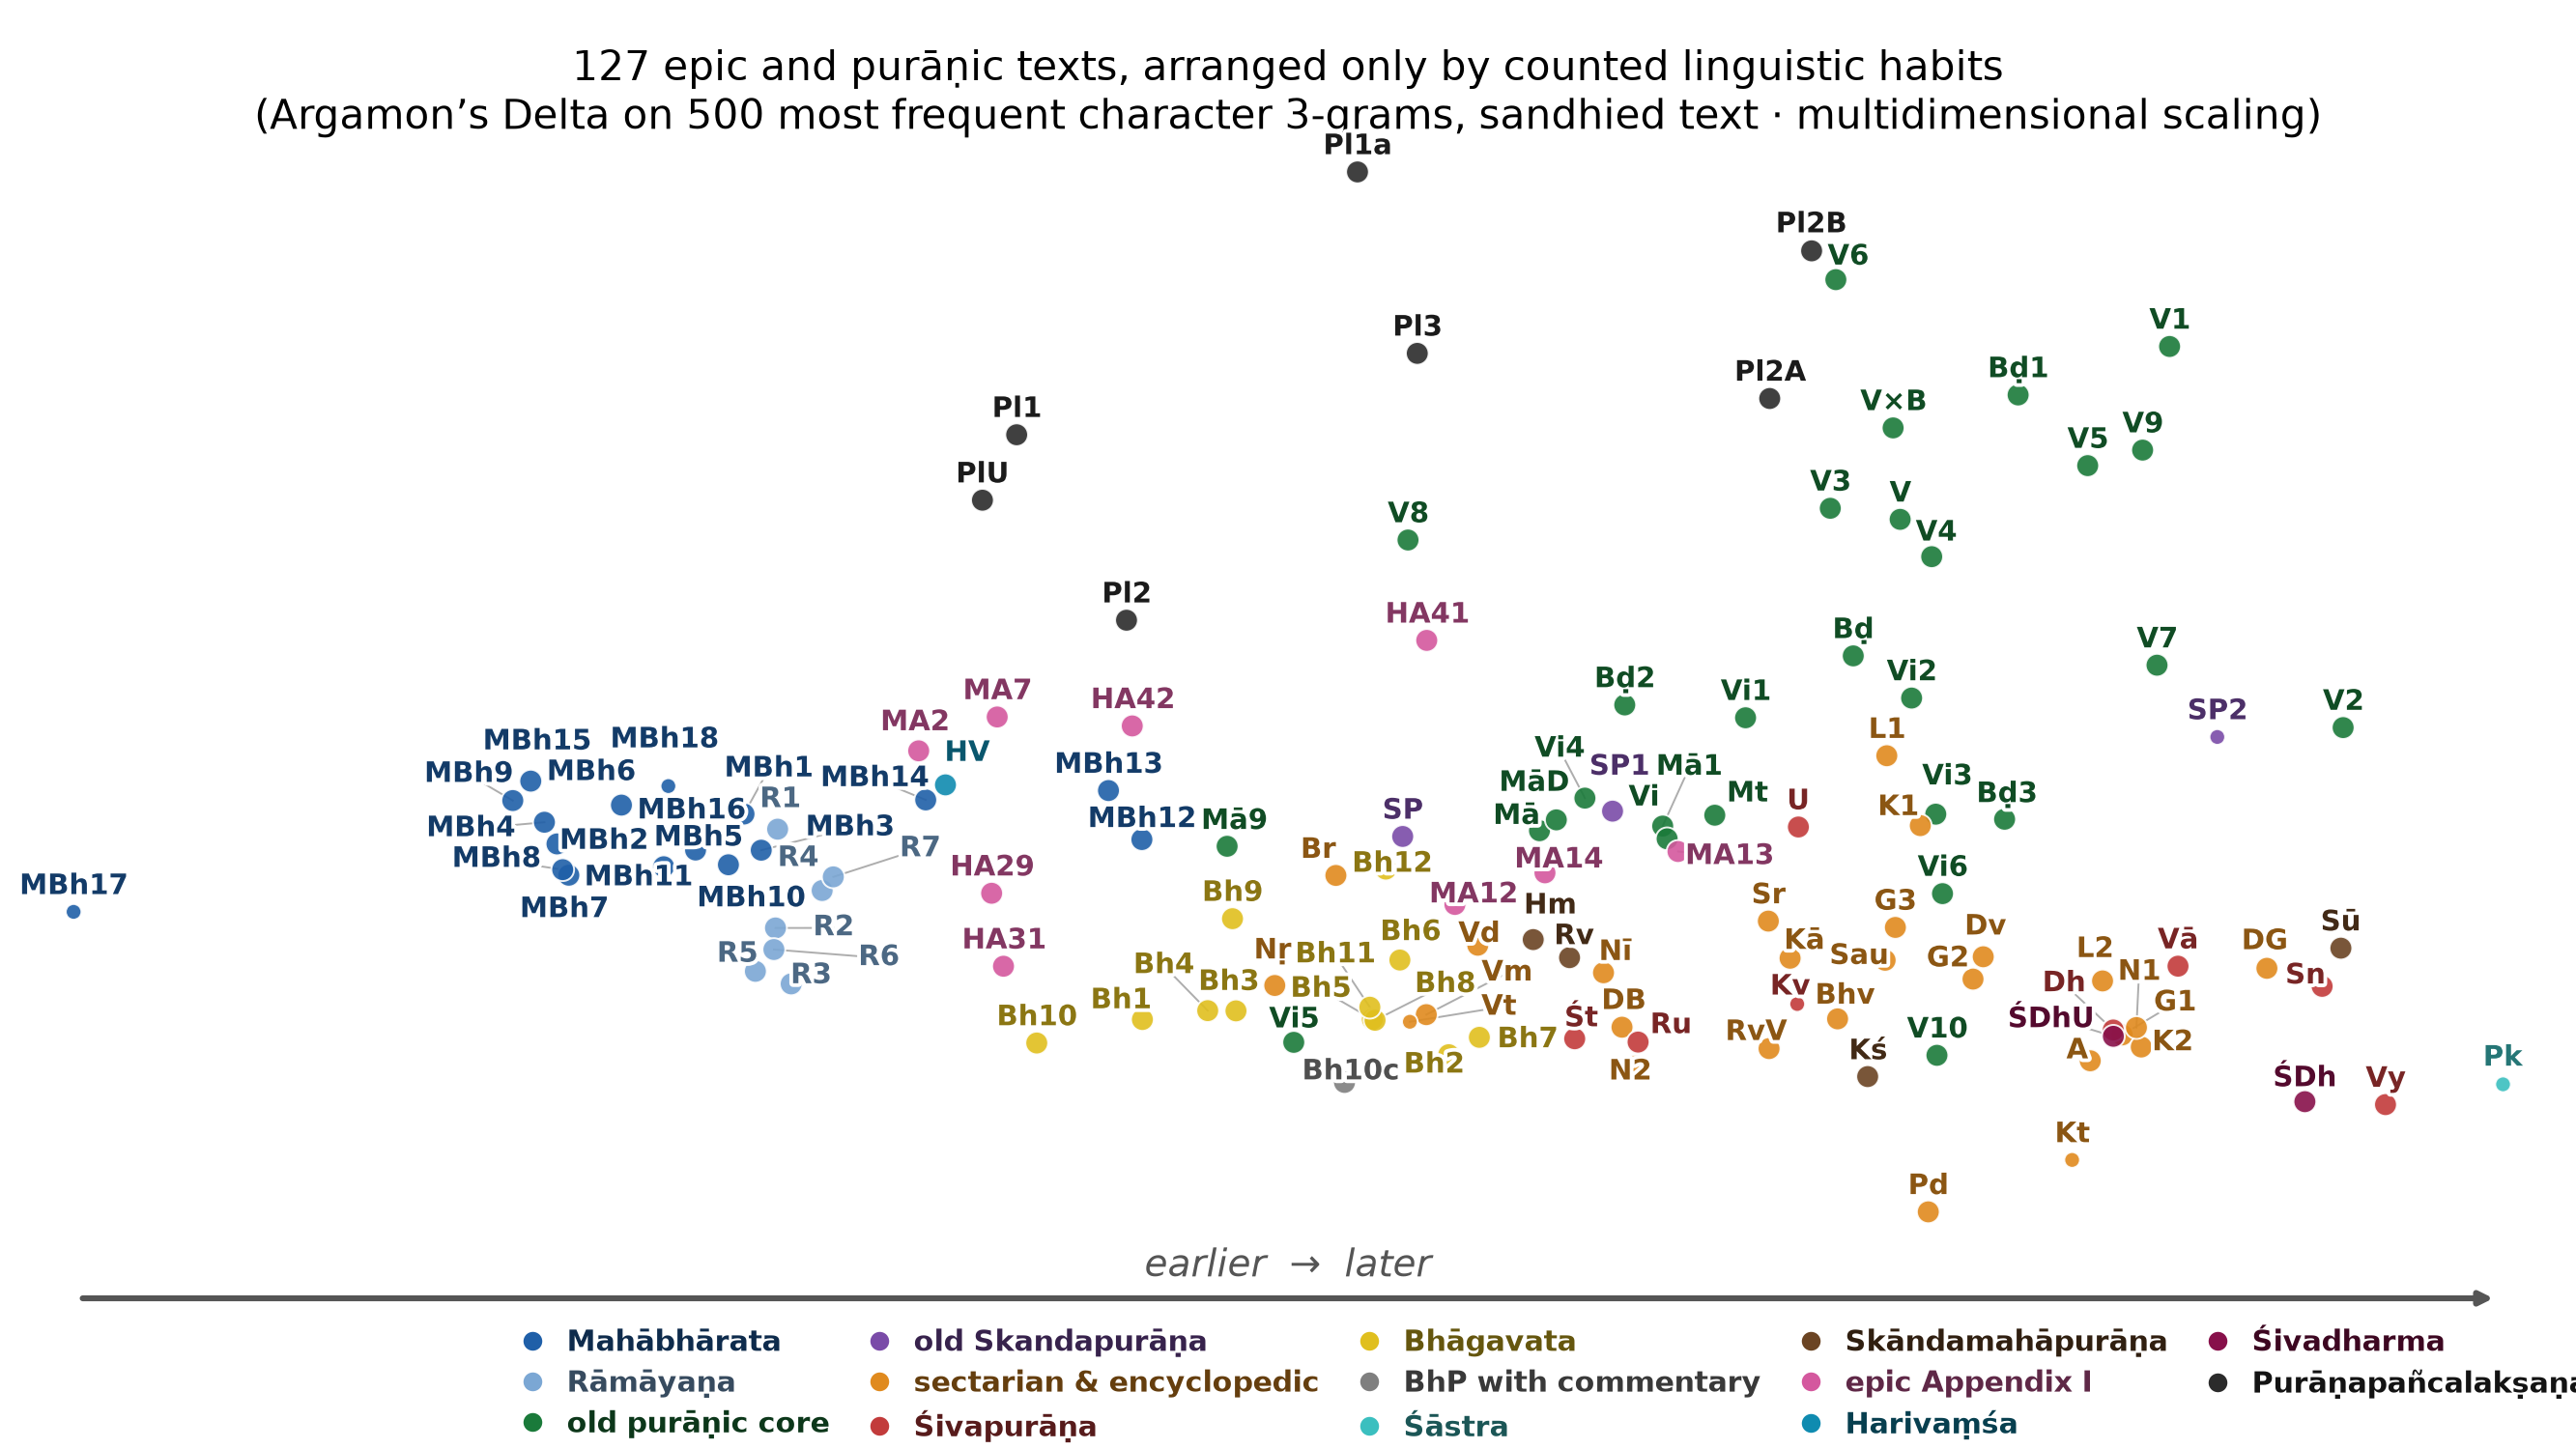

Values plotted in this chart, from the file beside it:
text	x	y
agnipurana_u	8.423	-6.643
bhagavatapurana_skandha-01_u	-4.972	-5.356
bhagavatapurana_skandha-02_u	-0.643	-6.453
bhagavatapurana_skandha-03_u	-3.65	-5.086
bhagavatapurana_skandha-04_u	-4.049	-5.079
bhagavatapurana_skandha-05_u	-1.722	-5.349
bhagavatapurana_skandha-06_u	-1.334	-3.501
bhagavatapurana_skandha-07_u	-0.2106	-5.912
bhagavatapurana_skandha-08_u	-1.685	-5.38
bhagavatapurana_skandha-09_u	-3.699	-2.211
bhagavatapurana_skandha-10_adhyaya-29-33…	-2.129	-7.308
bhagavatapurana_skandha-10_u	-6.465	-6.089
bhagavatapurana_skandha-11_u	-1.758	-4.973
bhagavatapurana_skandha-12_u	-1.533	-0.6643
bhavisyapurana	4.852	-5.337
brahmandapurana	5.074	5.985
brahmandapurana_khanda-1_u	7.404	14.12
brahmandapurana_khanda-2_u	1.844	4.455
brahmandapurana_khanda-3_u	7.212	0.8896
brahmapurana_pu	-2.238	-0.8627
devibhagavatapurana	1.805	-5.596
devibhagavatapurana_devigita_adhyaya-31-…	10.92	-3.759
devipurana	6.91	-3.399
garudapurana_khanda-1_u	8.874	-5.836
garudapurana_khanda-2_u	6.766	-4.095
garudapurana_khanda-3_u	5.669	-2.484
harivamsa	-7.762	1.991
harivamsa_appendix-29-30_mathura	-7.103	-1.419
harivamsa_appendix-31	-6.935	-3.694
harivamsa_appendix-41	-0.954	6.468
harivamsa_appendix-42_pradurbhava	-5.116	3.8
kalikapurana	4.181	-3.445
karatoyamahatmya_pu	8.167	-9.736
kirfel_ppl_textgruppe_IIA_col1	3.893	14.01
kirfel_ppl_textgruppe_IIB_col1	4.485	18.62
kirfel_ppl_textgruppe_III_col1	-1.088	15.42
kirfel_ppl_textgruppe_II_col1	-5.197	7.097
kirfel_ppl_textgruppe_I_col1	-6.749	12.88
kirfel_ppl_textgruppe_Ia_col1	-1.932	21.08
kirfel_ppl_ungrouped_col1	-7.233	10.84
kurmapurana_khanda-1_u	6.021	0.6914
kurmapurana_khanda-2_u	9.144	-6.214
lingapurana_khanda-1_u	5.547	2.871
lingapurana_khanda-2_u	8.597	-4.153
mahabharata_01-adiparvan	-10.6	1.053
mahabharata_02-appendix-21_sisupala	-8.134	3.024
mahabharata_02-sabhaparvan	-13.25	0.12
mahabharata_03-aranyakaparvan	-10.36	-0.0754
mahabharata_04-virataparvan	-13.42	0.7963
mahabharata_05-udyogaparvan	-11.29	-0.07
mahabharata_06-bhismaparvan	-12.33	1.331
mahabharata_07-appendix-08_sodasarajika	-7.024	4.08
mahabharata_07-dronaparvan	-13.08	-0.856
mahabharata_08-karnaparvan	-13.16	-0.6826
mahabharata_09-salyaparvan	-13.87	1.473
mahabharata_10-sauptikaparvan	-10.82	-0.53
mahabharata_11-striparvan	-11.74	-0.5914
mahabharata_12-appendix-29_moksadharma	-0.5559	-1.768
mahabharata_12-santiparvan	-4.98	0.2564
mahabharata_13-anusasanaparvan	-5.452	1.785
... 67 more rows
